5-way image classification set "dataset" from GitHub (ngoc31102003/traffic-sign-classification-project); label vocabulary: cam, chidan, hieulenh, nguyhiem, phu.

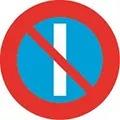
Label: cam

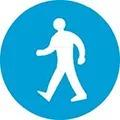
Label: hieulenh

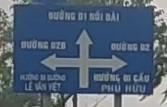
Label: chidan

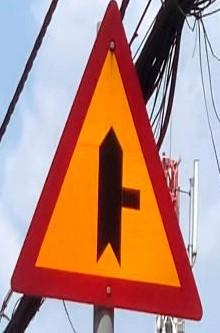
Label: nguyhiem

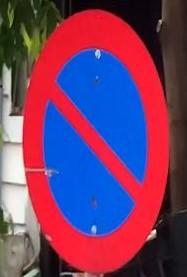
Label: cam

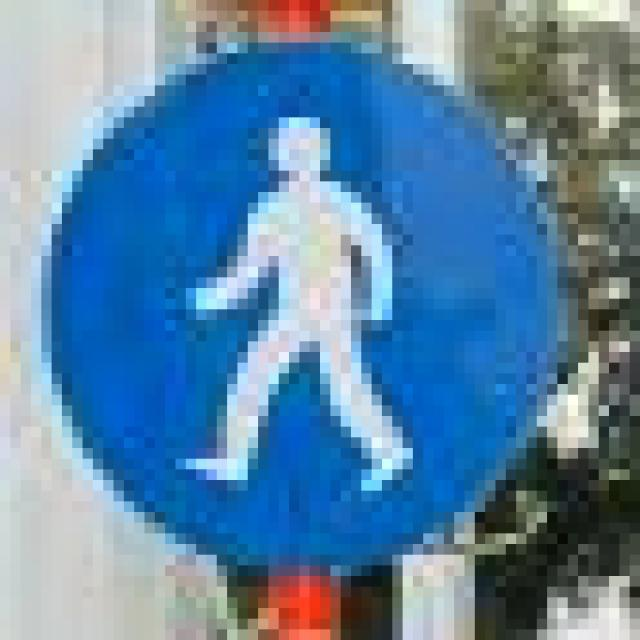
Label: hieulenh
